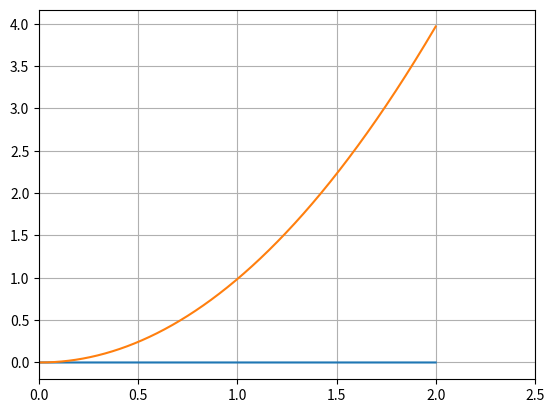

Recreate this plot in Python.
import matplotlib.pyplot as plt
import numpy as np
import math 
import random


EPSILON = 0.000000000000001

U0 = 0

h = 0.001

lambda_1 = 0
lambda_2 = 0
lambda_3 = 0.5
lambda_4 = 1

lambda_5 = 0
lambda_6 = 0
lambda_7 = 0.5
lambda_8 = 1

T1 = 0
T2 = 2
T = T2-T1
N=int(T/h)


def EE_infinit_prec(U, U0, lambda_):
    U[0] = U0
    for n in range(1, N):
        tn = n*h
        U[n] = U[n-1] + h*2*math.sqrt(abs(U[n-1]))*(tn > lambda_)
        
def EE_finit_prec(U, U0, lambda_):
    delta = EPSILON*random.uniform(0.0, 10.0)
    U[0] = U0+h*delta
    for n in range(1, N):
        tn = n*h
        U[n] = U[n-1] + h*2*math.sqrt(abs(U[n-1]))*(tn > lambda_)
        delta = EPSILON*random.uniform(0.0, 10.0)
        U[n] += h*delta

def EI_infinit_prec(U, U0, lambda_):
    U[0] = U0
    for n in range(1, N):
        tn = n*h
        U[n] = U[n-1] + 2*h*(h+math.sqrt(h*h+U[n-1]))*(tn > lambda_)

def EI_finit_prec(U, U0, lambda_):
    delta = EPSILON*random.uniform(0.0, 10.0)
    U[0] = U0+h*delta
    for n in range(1, N):
        tn = n*h
        U[n] = U[n-1] + 2*h*(h+math.sqrt(h*h+U[n-1]))*(tn > lambda_)
        delta = EPSILON*random.uniform(0.0, 10.0)
        U[n] += h*delta


def CN_infinit_prec(U, U0, lambda_):
    U[0] = U0
    for n in range(1, N):
        tn = n*h
        U[n] = (h + math.sqrt(U[n-1]))**2 * (tn > lambda_)


def CN_finit_prec(U, U0, lambda_):
    delta = EPSILON*random.uniform(0.0, 10.0)
    U[0] = U0+h*delta
    for n in range(1, N):
        tn = n*h
        delta = EPSILON*random.uniform(0.0, 10.0)
        U[n] = ((h + math.sqrt((h+2*math.sqrt(U[n-1]))**2 + 4*h*delta))/2)**2
        U[n] = U[n]*(tn > lambda_)


def H_infinit_prec(U, U0, lambda_):
    U[0] = U0
    for n in range(1, N):
        tn = n*h
        U[n] = U[n-1] + h*(math.sqrt(U[n-1]) + math.sqrt(U[n-1] + h*math.sqrt(U[n-1])))
        U[n] = U[n]*(tn > lambda_)


def H_finit_prec(U, U0, lambda_):
    delta = EPSILON*random.uniform(0.0, 10.0)
    U[0] = U0+h*delta
    for n in range(1, N):
        tn = n*h
        delta = EPSILON*random.uniform(0.0, 10.0)
        U[n] = U[n-1] + h*(math.sqrt(U[n-1]) + math.sqrt(U[n-1] + h*math.sqrt(U[n-1]))) + h*delta
        U[n] = U[n]*(tn > lambda_)


x = np.arange(T1, T2, h)

U_1 = np.empty(N)
U_2 = np.empty(N)
U_3 = np.empty(N)
U_4 = np.empty(N)

U_5 = np.empty(N)
U_6 = np.empty(N)
U_7 = np.empty(N)
U_8 = np.empty(N)

EE_infinit_prec(U_1, U0, lambda_1)
EE_finit_prec(U_2, U0, lambda_2)
#EE_finit_prec(U_3, U0, lambda_3)
#EE_finit_prec(U_4, U0, lambda_4)

H_finit_prec(U_5, U0, lambda_5)
#EI_finit_prec(U_6, U0, lambda_6)
#EI_finit_prec(U_7, U0, lambda_7)
#EI_finit_prec(U_8, U0, lambda_8)

#EI(U)
#for n in range(1, 2000):
#    tn = n*h
#    U[n] = U[n-1] + h*f_EE(tn, U[n-1])


plt.plot(x, U_1)
plt.plot(x, U_2)
#plt.plot(x, U_3)
#plt.plot(x, U_4)

#plt.plot(x, U_5)
#plt.plot(x, U_6)
#plt.plot(x, U_7)
#plt.plot(x, U_8)

plt.xlim(0, 2.5)
#plt.ylim(0, 5)
plt.grid(True)
plt.show()
